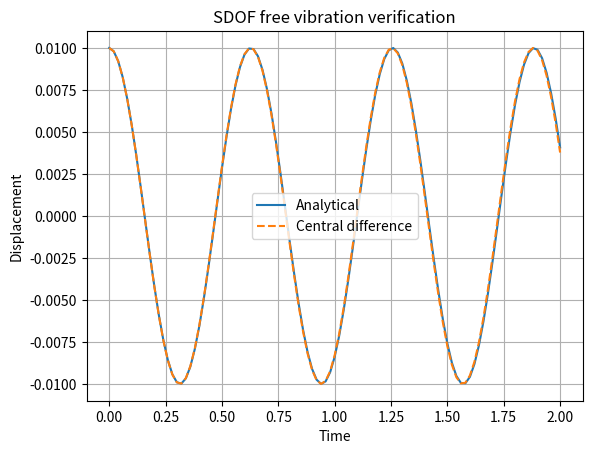
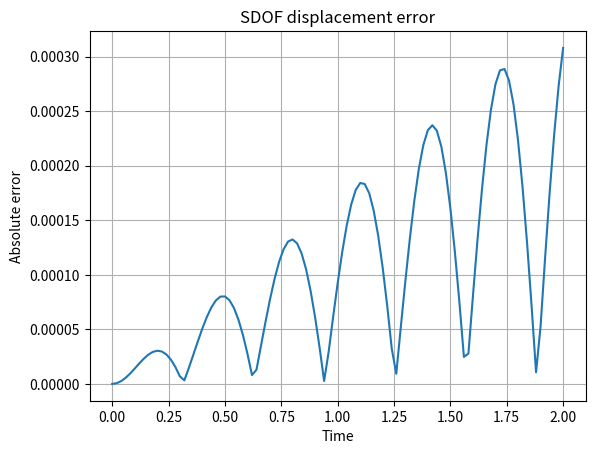

These charts were generated, in order, by the following Python code:
import matplotlib.pyplot as plt
import numpy as np


def sdof_central_difference(
    m: float,
    k: float,
    c: float,
    u0: float,
    v0: float,
    period: float,
    dt: float,
):
    """
    Solve m*u_ddot + c*u_dot + k*u = 0
    using a central-difference style explicit update.

    Returns
    -------
    t : np.ndarray
        Time array
    u_num : np.ndarray
        Numerical displacement history
    v_num : np.ndarray
        Numerical velocity history
    a_num : np.ndarray
        Numerical acceleration history
    """

    if m <= 0.0:
        raise ValueError("Mass m must be positive.")
    if k < 0.0:
        raise ValueError("Stiffness k must be non-negative.")
    if c < 0.0:
        raise ValueError("Damping c must be non-negative.")
    if dt <= 0.0:
        raise ValueError("Time step dt must be positive.")
    if period <= 0.0:
        raise ValueError("Period must be positive.")

    ninc = max(1, int(np.ceil(period / dt)))
    dt = period / ninc
    t = np.linspace(0.0, period, ninc + 1)

    u_num = np.zeros(ninc + 1, dtype=float)
    v_num = np.zeros(ninc + 1, dtype=float)
    a_num = np.zeros(ninc + 1, dtype=float)

    u_num[0] = u0
    v_num[0] = v0
    a_num[0] = (-c * v0 - k * u0) / m

    # Central difference uses velocity at half-step
    v_half = v0 - 0.5 * dt * a_num[0]

    print(f"Using fixed explicit dt = {dt:.6e} with ninc = {ninc}")

    for i in range(1, ninc + 1):
        # Acceleration from current state
        a = (-c * v_num[i - 1] - k * u_num[i - 1]) / m

        # Update half-step velocity and displacement
        v_half += dt * a
        u_num[i] = u_num[i - 1] + dt * v_half

        # Recover full-step velocity for output
        v_num[i] = v_half - 0.5 * dt * a
        a_num[i] = (-c * v_num[i] - k * u_num[i]) / m

    return t, u_num, v_num, a_num


def analytical_undamped_free_vibration(
    m: float,
    k: float,
    u0: float,
    v0: float,
    t: np.ndarray,
):
    """
    Exact solution for undamped free vibration:
        m*u_ddot + k*u = 0
    """
    wn = np.sqrt(k / m)
    u_exact = u0 * np.cos(wn * t) + (v0 / wn) * np.sin(wn * t)
    return u_exact, wn


def main():
    # SDOF parameters
    m = 1.0
    k = 100.0
    c = 0.0

    # Initial conditions
    u0 = 0.01
    v0 = 0.0

    # Time settings
    period = 2.0
    wn = np.sqrt(k / m)
    dt_crit = 2.0 / wn
    dt = 0.02  # stable since dt < dt_crit for this case

    print(f"Natural frequency wn = {wn:.6f} rad/s")
    print(f"Critical time step estimate = {dt_crit:.6e}")

    t, u_num, v_num, a_num = sdof_central_difference(
        m=m,
        k=k,
        c=c,
        u0=u0,
        v0=v0,
        period=period,
        dt=dt,
    )

    u_exact, wn = analytical_undamped_free_vibration(
        m=m,
        k=k,
        u0=u0,
        v0=v0,
        t=t,
    )

    abs_err = np.abs(u_num - u_exact)
    max_err = np.max(abs_err)
    rms_err = np.sqrt(np.mean((u_num - u_exact) ** 2))

    print(f"Max abs displacement error = {max_err:.6e}")
    print(f"RMS displacement error     = {rms_err:.6e}")

    plt.figure()
    plt.plot(t, u_exact, label="Analytical")
    plt.plot(t, u_num, "--", label="Central difference")
    plt.xlabel("Time")
    plt.ylabel("Displacement")
    plt.title("SDOF free vibration verification")
    plt.legend()
    plt.grid(True)

    plt.figure()
    plt.plot(t, abs_err)
    plt.xlabel("Time")
    plt.ylabel("Absolute error")
    plt.title("SDOF displacement error")
    plt.grid(True)

    plt.show()


if __name__ == "__main__":
    main()
